Dataset: images (GitHub, sunyongke/woodRecognition). Classes: Cassia siamea, Cinnamomum camphora, Dalbergia bariensis, Dalbergia cochinchinensis, Dalbergia fusca, Dalbergia latifolia, Dalbergia odorifera, Dalbergia oliveri, Diospyros ebenum, Excentrodendron hsienmu, Intsia spp, Mesua ferrea, Pterocarpus erinaceus, Pterocarpus indicus, Pterocarpus macrocarpus, Pterocarpus santalinus, Taiwania flousiana, Tectona grandis, Terminalia myriocarpa, Terminalia tomentosa, Xylia dolabriformis.

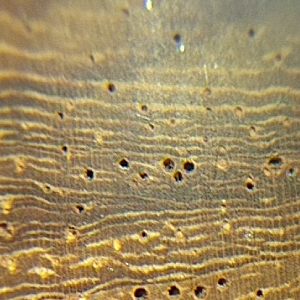
Label: Pterocarpus indicus

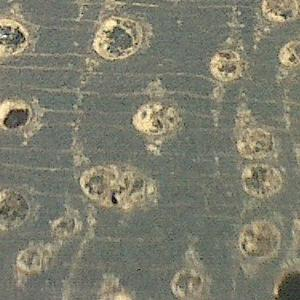
Label: Terminalia tomentosa

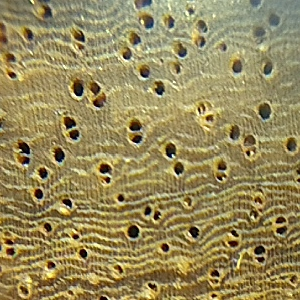
Label: Pterocarpus erinaceus

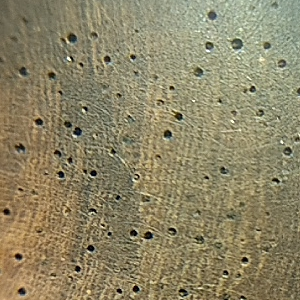
Label: Dalbergia cochinchinensis

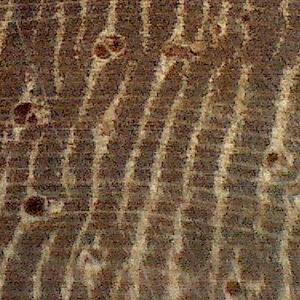
Label: Pterocarpus macrocarpus

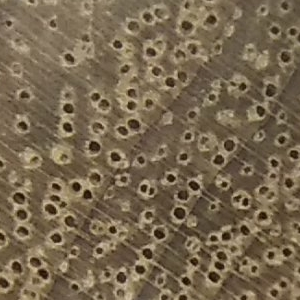
Label: Cinnamomum camphora
